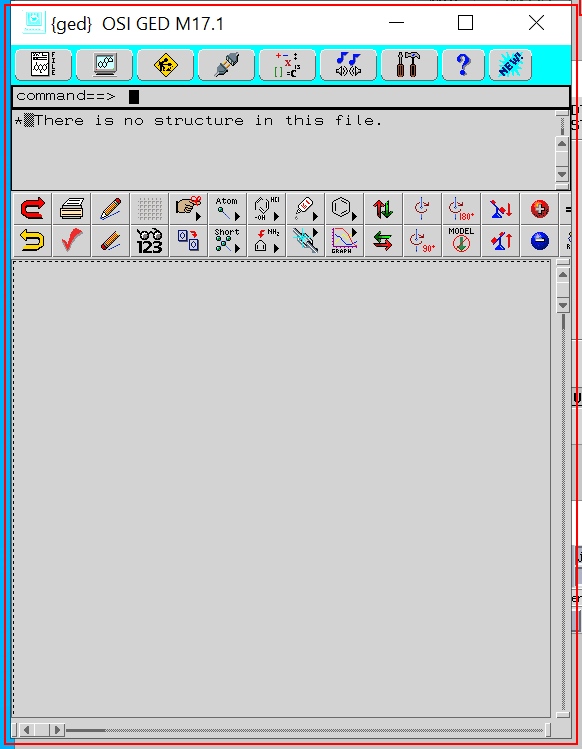
Task: REF - Bot will perform validation script on Xceed
Workflow: CloseAllApplications

Step 1: find the element in window '{ged}  OSI GED M17.1' (exceed.exe)
